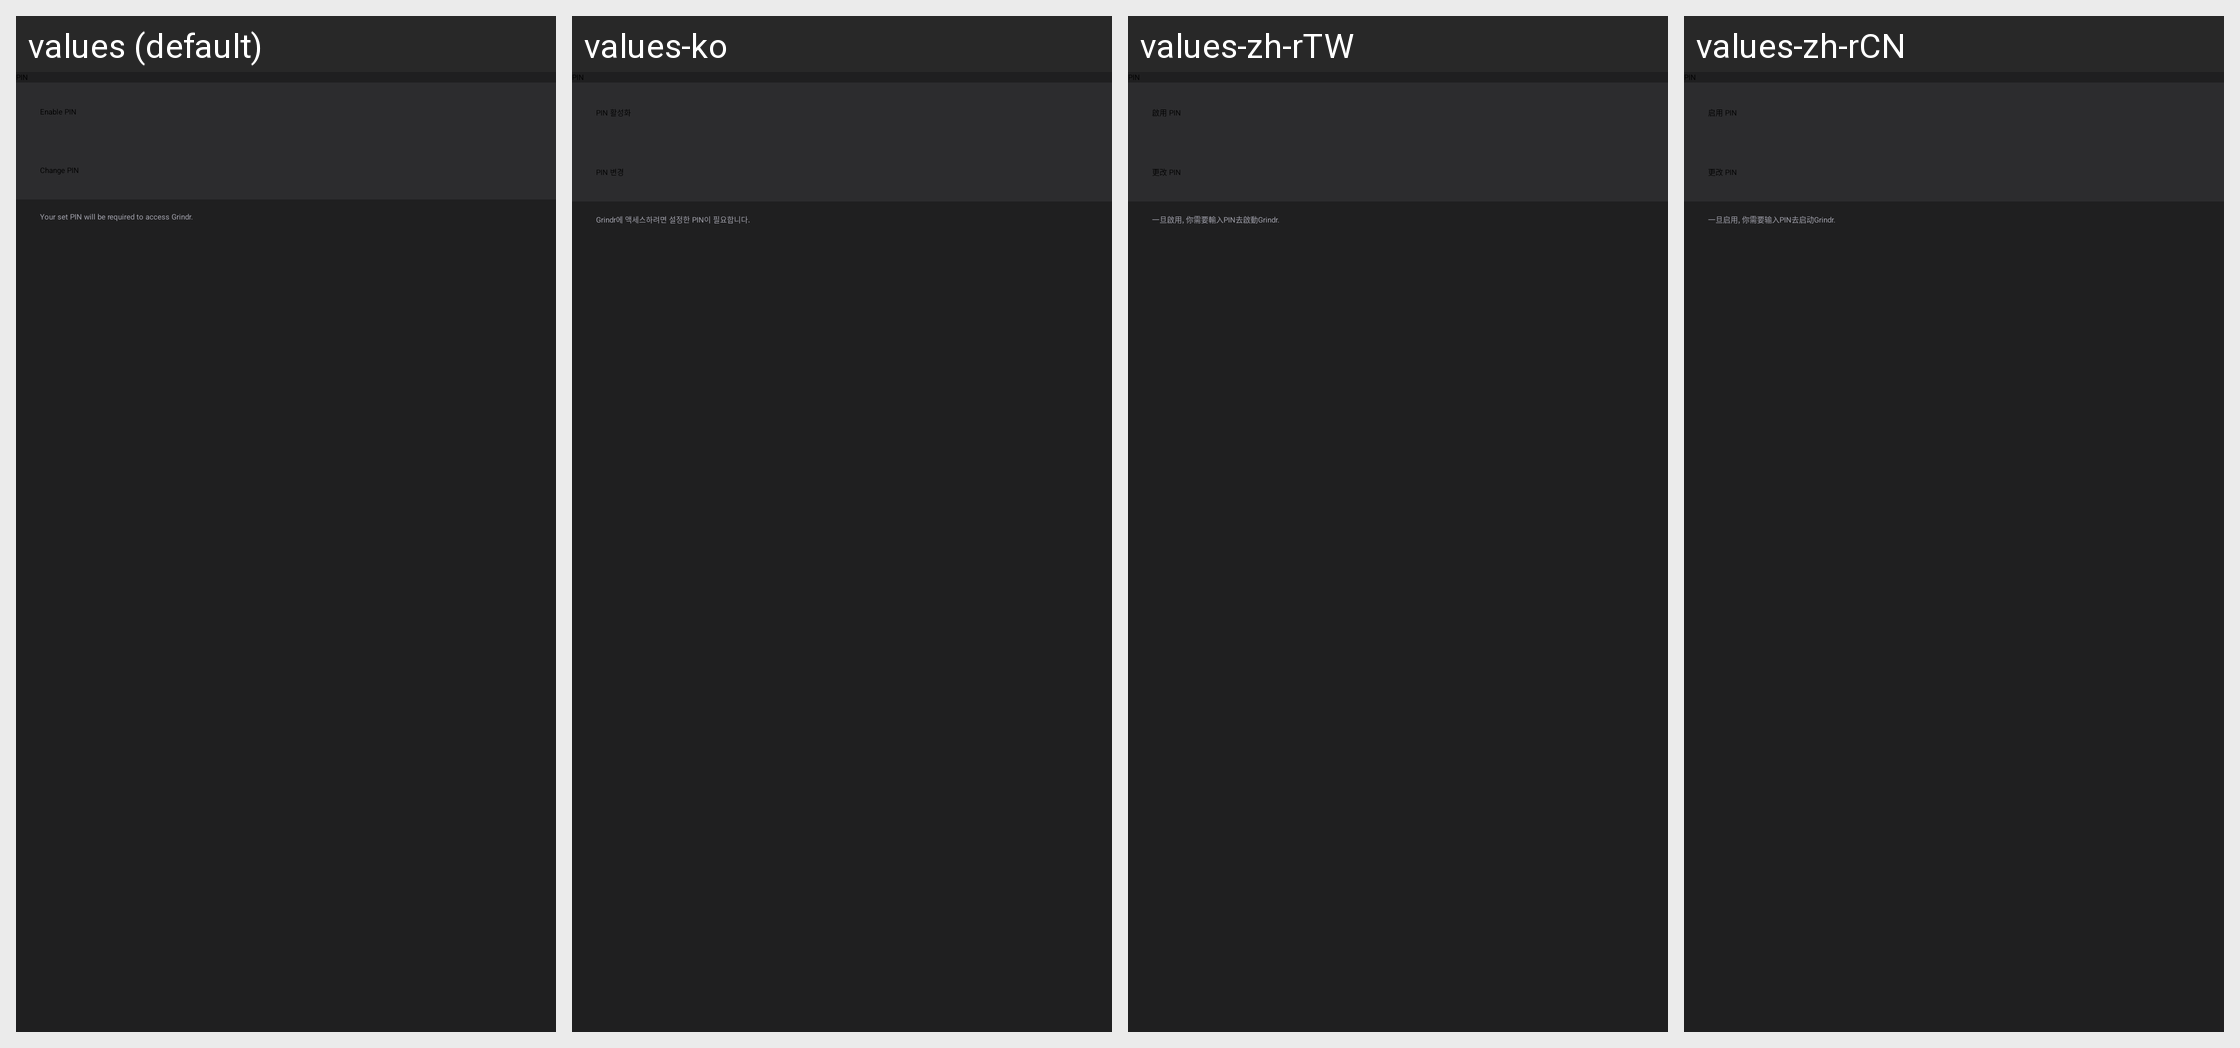

The same Android screen rendered under several of its app's locales, left to right. List the strings drawn on it with the default value and each locale's translation.
Android screen res/layout/activity_settings_pin.xml rendered under 4 locales, left to right: values (default), values-ko, values-zh-rTW, values-zh-rCN. Device: Nexus 5 (rendered at 1080×1920; each locale shown at half size, 540×960, under a caption strip naming it); theme Theme.AppTheme.
Other locales in the repository, not shown: values-ar, values-bg, values-bn, values-bn-rIN, values-de, values-es, values-fil, values-fr, values-hi, values-hi-rIN, values-in, values-it, values-ja, values-ms, values-ms-rMY, values-pt, values-ru, values-ru-rRU, values-sw, values-te, values-te-rIN, values-vi.
Strings drawn on this screen, with the default value and each locale's value (text and hints the layout hard-codes, and strings that could not be matched under every locale, appear in the picture but are not listed):

pin
  values: PIN
  values-ko: PIN  [not translated; the default value is used]
  values-zh-rTW: PIN  [not translated; the default value is used]
  values-zh-rCN: PIN  [not translated; the default value is used]

settings_enable_pin
  values: Enable PIN
  values-ko: PIN 활성화
  values-zh-rTW: 啟用 PIN
  values-zh-rCN: 启用 PIN

settings_change_pin
  values: Change PIN
  values-ko: PIN 변경
  values-zh-rTW: 更改 PIN
  values-zh-rCN: 更改 PIN

settings_pin_description
  values: Your set PIN will be required to access Grindr.
  values-ko: Grindr에 액세스하려면 설정한 PIN이 필요합니다.
  values-zh-rTW: 一旦啟用, 你需要輸入PIN去啟動Grindr.
  values-zh-rCN: 一旦启用, 你需要输入PIN去启动Grindr.
